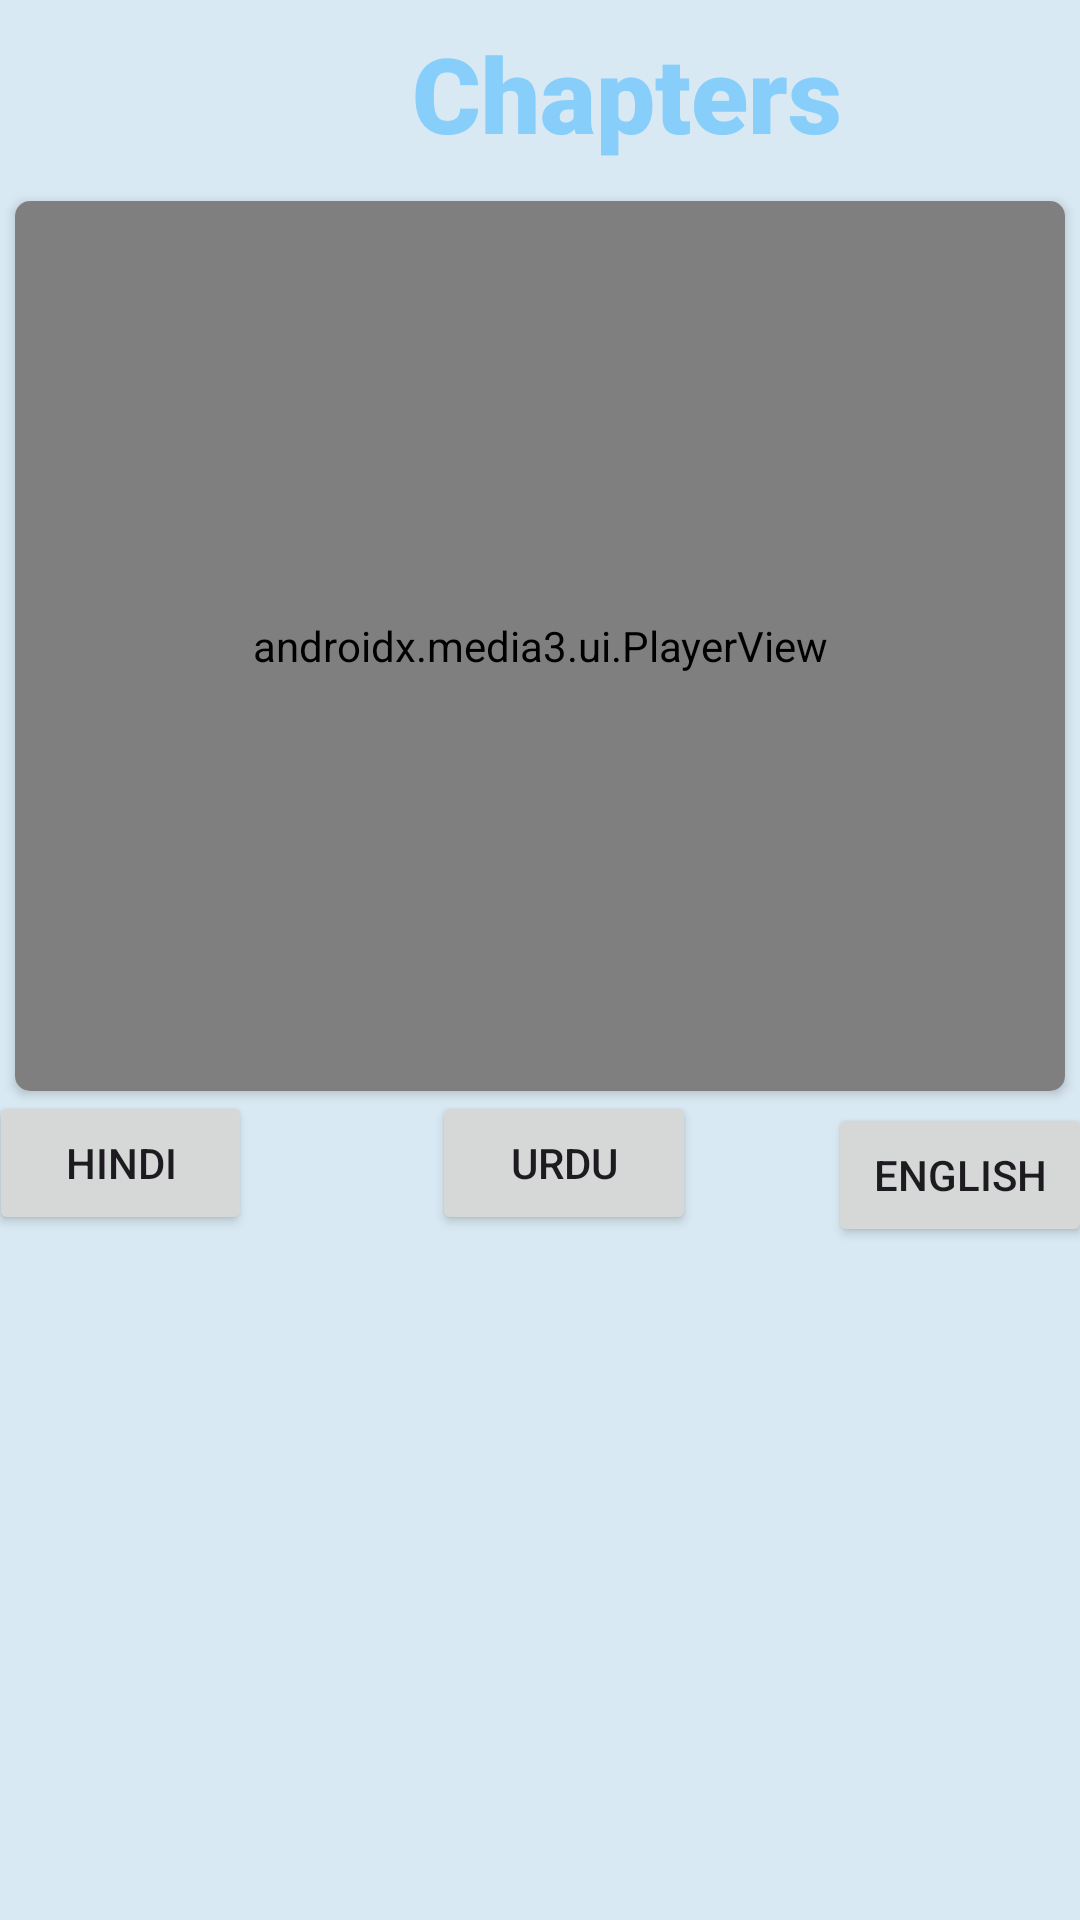

The Android layout XML behind this screen, and the referenced resources:
<!-- AndroidManifest.xml: application theme Theme.Padho -->
<!-- res/layout/activity_content.xml -->
<?xml version="1.0" encoding="utf-8"?>
<androidx.constraintlayout.widget.ConstraintLayout xmlns:android="http://schemas.android.com/apk/res/android"
    xmlns:app="http://schemas.android.com/apk/res-auto"
    xmlns:tools="http://schemas.android.com/tools"
    android:layout_width="match_parent"
    android:background="#D9E9F3"
    android:layout_height="match_parent">


    <TextView
        android:id="@+id/heading"
        android:layout_width="418dp"
        android:layout_height="62dp"
        android:background="@drawable/content_background"
        android:fontFamily="sans-serif-black"
        android:gravity="center"
        android:text="Chapters"
        android:textColor="#87CEFA"
        android:textSize="35dp"
        app:layout_constraintBottom_toTopOf="@+id/video"
        app:layout_constraintEnd_toEndOf="parent"
        app:layout_constraintHorizontal_bias="0.0"
        app:layout_constraintStart_toStartOf="parent"
        app:layout_constraintTop_toTopOf="parent"
        app:layout_constraintVertical_bias="0.0" />

    <androidx.cardview.widget.CardView
        android:id="@+id/video"
        android:layout_width="match_parent"
        android:layout_height="2in"
        android:layout_margin="5dp"
        app:cardCornerRadius="5dp"
        app:layout_constraintTop_toBottomOf="@+id/heading"
        app:cardBackgroundColor="@color/white">

        <androidx.media3.ui.PlayerView
            android:id="@+id/player_view"
            android:layout_width="match_parent"
            android:layout_height="match_parent"
            android:src="@drawable/video_logo">

        </androidx.media3.ui.PlayerView>

    </androidx.cardview.widget.CardView>


    <Button
        android:id="@+id/hindi"
        android:layout_width="wrap_content"
        android:layout_height="wrap_content"
        android:layout_marginBottom="8dp"
        android:text="Hindi"
        app:layout_constraintBottom_toTopOf="@+id/scrollView2"
        app:layout_constraintEnd_toStartOf="@+id/urdu"
        app:layout_constraintStart_toStartOf="parent"
        app:layout_constraintTop_toBottomOf="@+id/video"
        app:layout_constraintVertical_bias="0.0" />

    <Button
        android:id="@+id/urdu"
        android:layout_width="wrap_content"
        android:layout_height="wrap_content"
        android:layout_marginStart="60dp"
        android:layout_marginEnd="44dp"
        android:layout_marginBottom="8dp"
        android:text="Urdu"
        app:layout_constraintBottom_toTopOf="@+id/scrollView2"
        app:layout_constraintEnd_toStartOf="@+id/english"
        app:layout_constraintStart_toEndOf="@+id/hindi"
        app:layout_constraintTop_toBottomOf="@+id/video" />

    <Button
        android:id="@+id/english"
        android:layout_width="wrap_content"
        android:layout_height="wrap_content"
        android:text="English"
        app:layout_constraintBottom_toTopOf="@+id/scrollView2"
        app:layout_constraintEnd_toEndOf="parent"
        app:layout_constraintStart_toEndOf="@+id/urdu"
        app:layout_constraintTop_toBottomOf="@+id/video" />

    <ScrollView
        android:id="@+id/scrollView2"
        android:layout_width="match_parent"
        android:layout_height="2in"
        android:layout_marginTop="56dp"
        app:layout_constraintTop_toBottomOf="@+id/video"
        tools:layout_editor_absoluteX="0dp">

        <LinearLayout
            android:layout_width="match_parent"
            android:layout_height="match_parent"
            android:orientation="vertical">


            <TextView
                android:id="@+id/topic_text"
                android:layout_width="match_parent"
                android:layout_height="match_parent"
                android:gravity="center"
                android:textColor="@color/black"
                android:textSize="25sp"
                android:textStyle="bold" />


        </LinearLayout>
    </ScrollView>

    <androidx.cardview.widget.CardView
        android:id="@+id/go_to_quiz"
        android:layout_width="match_parent"
        android:layout_height="0.5in"
        android:layout_margin="5dp"
        android:layout_marginStart="5dp"
        android:layout_marginEnd="5dp"
        app:cardBackgroundColor="@color/white"
        app:cardCornerRadius="5dp"
        app:layout_constraintBottom_toBottomOf="parent"
        app:layout_constraintEnd_toEndOf="parent"
        app:layout_constraintStart_toStartOf="parent"
        app:layout_constraintTop_toBottomOf="@+id/scrollView2">

        <TextView
            android:layout_width="match_parent"
            android:layout_height="match_parent"
            android:gravity="center"
            android:text="Quiz"
            android:textColor="#87CEFA"
            android:textSize="25sp"
            android:textStyle="bold" />


    </androidx.cardview.widget.CardView>


</androidx.constraintlayout.widget.ConstraintLayout>
<!-- resources referenced by this layout -->
<resources>
  <style name="Theme.Padho" parent="Base.Theme.Padho" />
  <style name="Base.Theme.Padho" parent="Theme.Material3.Light.NoActionBar">
          
          
      </style>
  <!-- not gathered from this repository: default colours our renderer supplied (Android Studio template values) -->
  <color name="black">#FF000000</color>
  <color name="white">#FFFFFFFF</color>
</resources>
